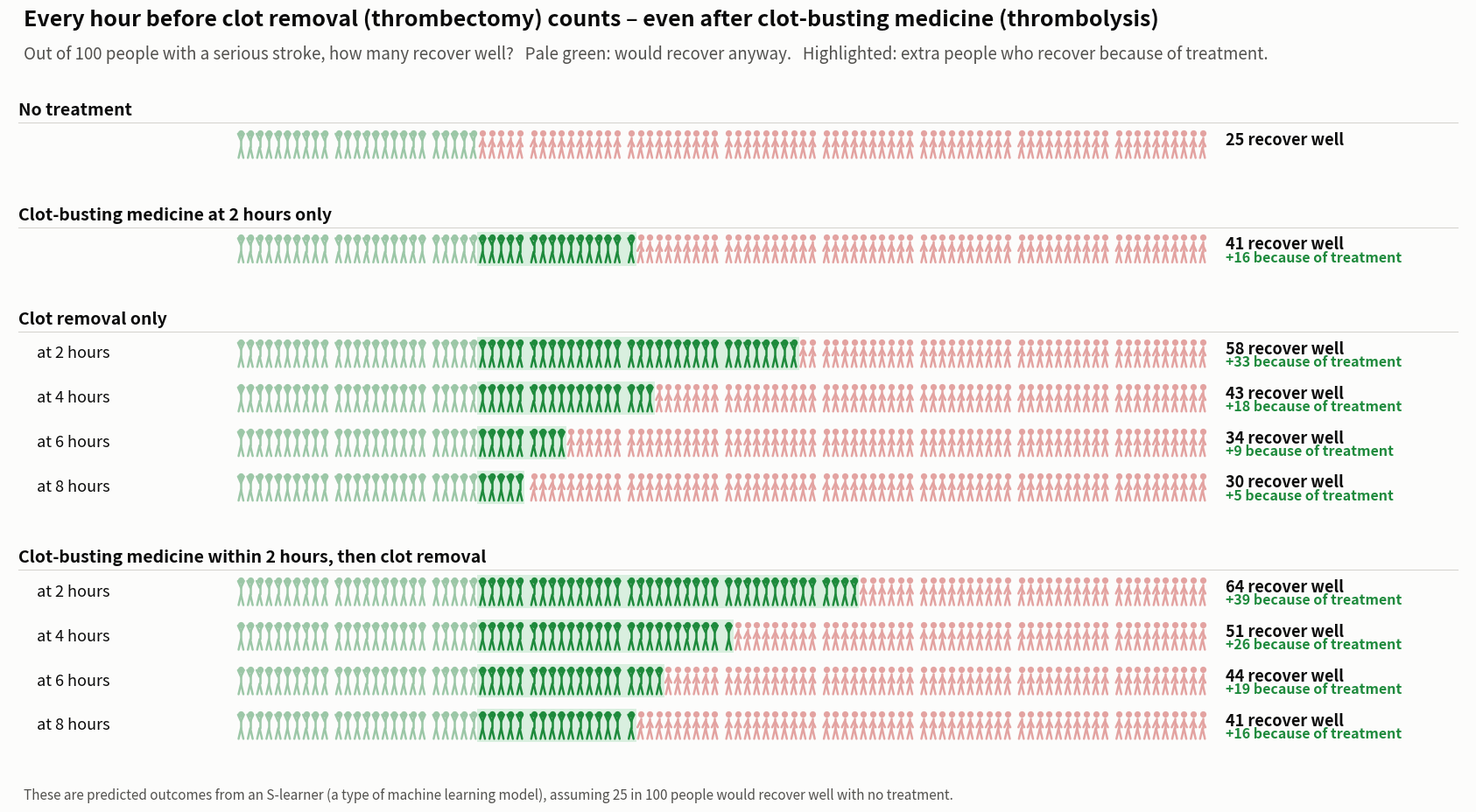

The script that saved this image:
"""Each scenario as one horizontal line of 100 people (green = recovers well).

logit(p) = logit(BASELINE) + net benefit (log odds ratio, read by eye from the S-learner figure).
"""
import numpy as np
import matplotlib.pyplot as plt
from matplotlib.patches import Circle, Rectangle

BASELINE = 0.25
IVT_ONLY = 0.74   # log OR, IVT at 2 h without thrombectomy (interpolated from 60-120 and 120-180 bins)
LOR = {"none": {2: 1.43, 4: 0.81, 6: 0.43, 8: 0.27, 10: 0.10},
       "ivt":  {2: 1.66, 4: 1.13, 6: 0.85, 8: 0.73, 10: 0.70}}

GOOD, BAD = "#1e8a3c", "#e3a3a1"
ANYWAY, HILITE = "#9cc7a7", "#d9efdf"
INK, MUTED, SURF, RULE = "#0b0b0b", "#52514e", "#fcfcfb", "#d6d5d0"


def n_good(lor):
    lo = np.log(BASELINE / (1 - BASELINE)) + lor
    return int(round(100 / (1 + np.exp(-lo))))


VS = 2.0  # vertical stretch of each figure


def stickman(ax, x, y, good, c=None):
    c = c or (GOOD if good else BAD)
    lw = 1.8
    ax.plot(x, y + 0.62 * VS, "o", ms=5.2, color=c, mew=0)
    ax.plot([x, x], [y + 0.40 * VS, y - 0.15 * VS], color=c, lw=lw, solid_capstyle="round")
    arms = [y + 0.58 * VS, y + 0.22 * VS, y + 0.58 * VS] if good else [y - 0.10 * VS, y + 0.25 * VS, y - 0.10 * VS]
    ax.plot([x - 0.32, x, x + 0.32], arms, color=c, lw=lw, solid_capstyle="round")
    ax.plot([x - 0.26, x, x + 0.26], [y - 0.72 * VS, y - 0.15 * VS, y - 0.72 * VS], color=c, lw=lw,
            solid_capstyle="round")


# (group header or None, row label, n good)
BASE_N = n_good(0.0)
rows = [("No treatment", "", n_good(0.0)),
        ("Clot-busting medicine at 2 hours only", "", n_good(IVT_ONLY))]
for key, head in [("none", "Clot removal only"), ("ivt", "Clot-busting medicine within 2 hours, then clot removal")]:
    for i, t in enumerate([2, 4, 6, 8]):
        rows.append((head if i == 0 else None, f"at {t} hours", n_good(LOR[key][t])))

ROW_H, HEAD_H = 2.4 * VS, 1.5 * VS
X0 = 0          # first figure x
fig, ax = plt.subplots(figsize=(17, 6), dpi=200, facecolor=SURF)
ax.set_facecolor(SURF); ax.axis("off")

y = 0
for head, lab, k in rows:
    if head:
        y -= HEAD_H if y else 1.0 * VS
        ax.text(-24, y + 0.1 * VS, head, fontsize=14, fontweight="bold", color=INK, va="center")
        ax.plot([-24, 131], [y - 0.55 * VS] * 2, color=RULE, lw=0.8)
        y -= ROW_H * 0.72
    xpos = lambda i: X0 + i + 0.5 * (i // 10)   # small gap every 10 people to help counting
    if k > BASE_N:   # highlight the extra people who recover because of treatment
        ax.add_patch(Rectangle((xpos(BASE_N) - 0.55, y - 0.9 * VS), xpos(k - 1) - xpos(BASE_N) + 1.1,
                               1.8 * VS, color=HILITE, lw=0, zorder=0))
    for i in range(100):
        col = ANYWAY if i < BASE_N else (GOOD if i < k else BAD)
        stickman(ax, xpos(i), y, i < k, col)
    ax.text(-22, y, lab, fontsize=13, color=INK, va="center")
    ax.text(106, y + 0.25 * VS, f"{k} recover well", fontsize=13, fontweight="bold", color=INK,
            va="center", ha="left")
    if k > BASE_N:
        ax.text(106, y - 0.45 * VS, f"+{k - BASE_N} because of treatment", fontsize=11.5,
                color=GOOD, fontweight="bold", va="center", ha="left")
    y -= ROW_H

XL, XR, YT, YB = -25, 132, 0.0, y - 0.3 * VS
ax.set_xlim(XL, XR); ax.set_ylim(YB, YT)
W = 17; plot_h = W * 0.98 * (YT - YB) / (XR - XL)
FOOT = 0.45
fig.set_size_inches(W, plot_h + 1.3 + FOOT)
top = (plot_h + FOOT) / (plot_h + 1.3 + FOOT)
fig.text(0.02, 1 - 0.45 / (plot_h + 1.3 + FOOT), "Every hour before clot removal (thrombectomy) counts – even after clot-busting medicine (thrombolysis)",
         fontsize=18, fontweight="bold", color=INK, va="center")
fig.text(0.02, 1 - 0.85 / (plot_h + 1.3 + FOOT), "Out of 100 people with a serious stroke, how many recover well?   Pale green: would recover anyway.   "
         "Highlighted: extra people who recover because of treatment.",
         fontsize=13.5, color=MUTED, va="center")
ax.set_position([0.01, FOOT / (plot_h + 1.3 + FOOT), 0.98, top - FOOT / (plot_h + 1.3 + FOOT)])
fig.text(0.02, 0.22 / (plot_h + 1.3 + FOOT),
         "These are predicted outcomes from an S-learner (a type of machine learning model), "
         f"assuming {int(BASELINE * 100)} in 100 people would recover well with no treatment.",
         fontsize=11, color=MUTED, va="center") 
fig.savefig("stickmen_rows.png", facecolor=SURF)
#fig.savefig("stickmen_rows.svg", facecolor=SURF)
